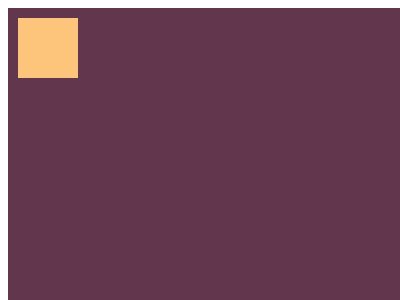

Write a web page that renders exactly this picture using CSS.

<div class="rec">
    <div></div>
  </div>
  <style>
    .rec {
      width: 400px;
      height: 300px;
      background-color:#62374e;
      margin: 0;
    }
  
    div {
      width: 50px;
      height: 50px;
      background-color: #fdc57b;
      padding-top:10px;
      padding-left:10px;
    }
  </style>
